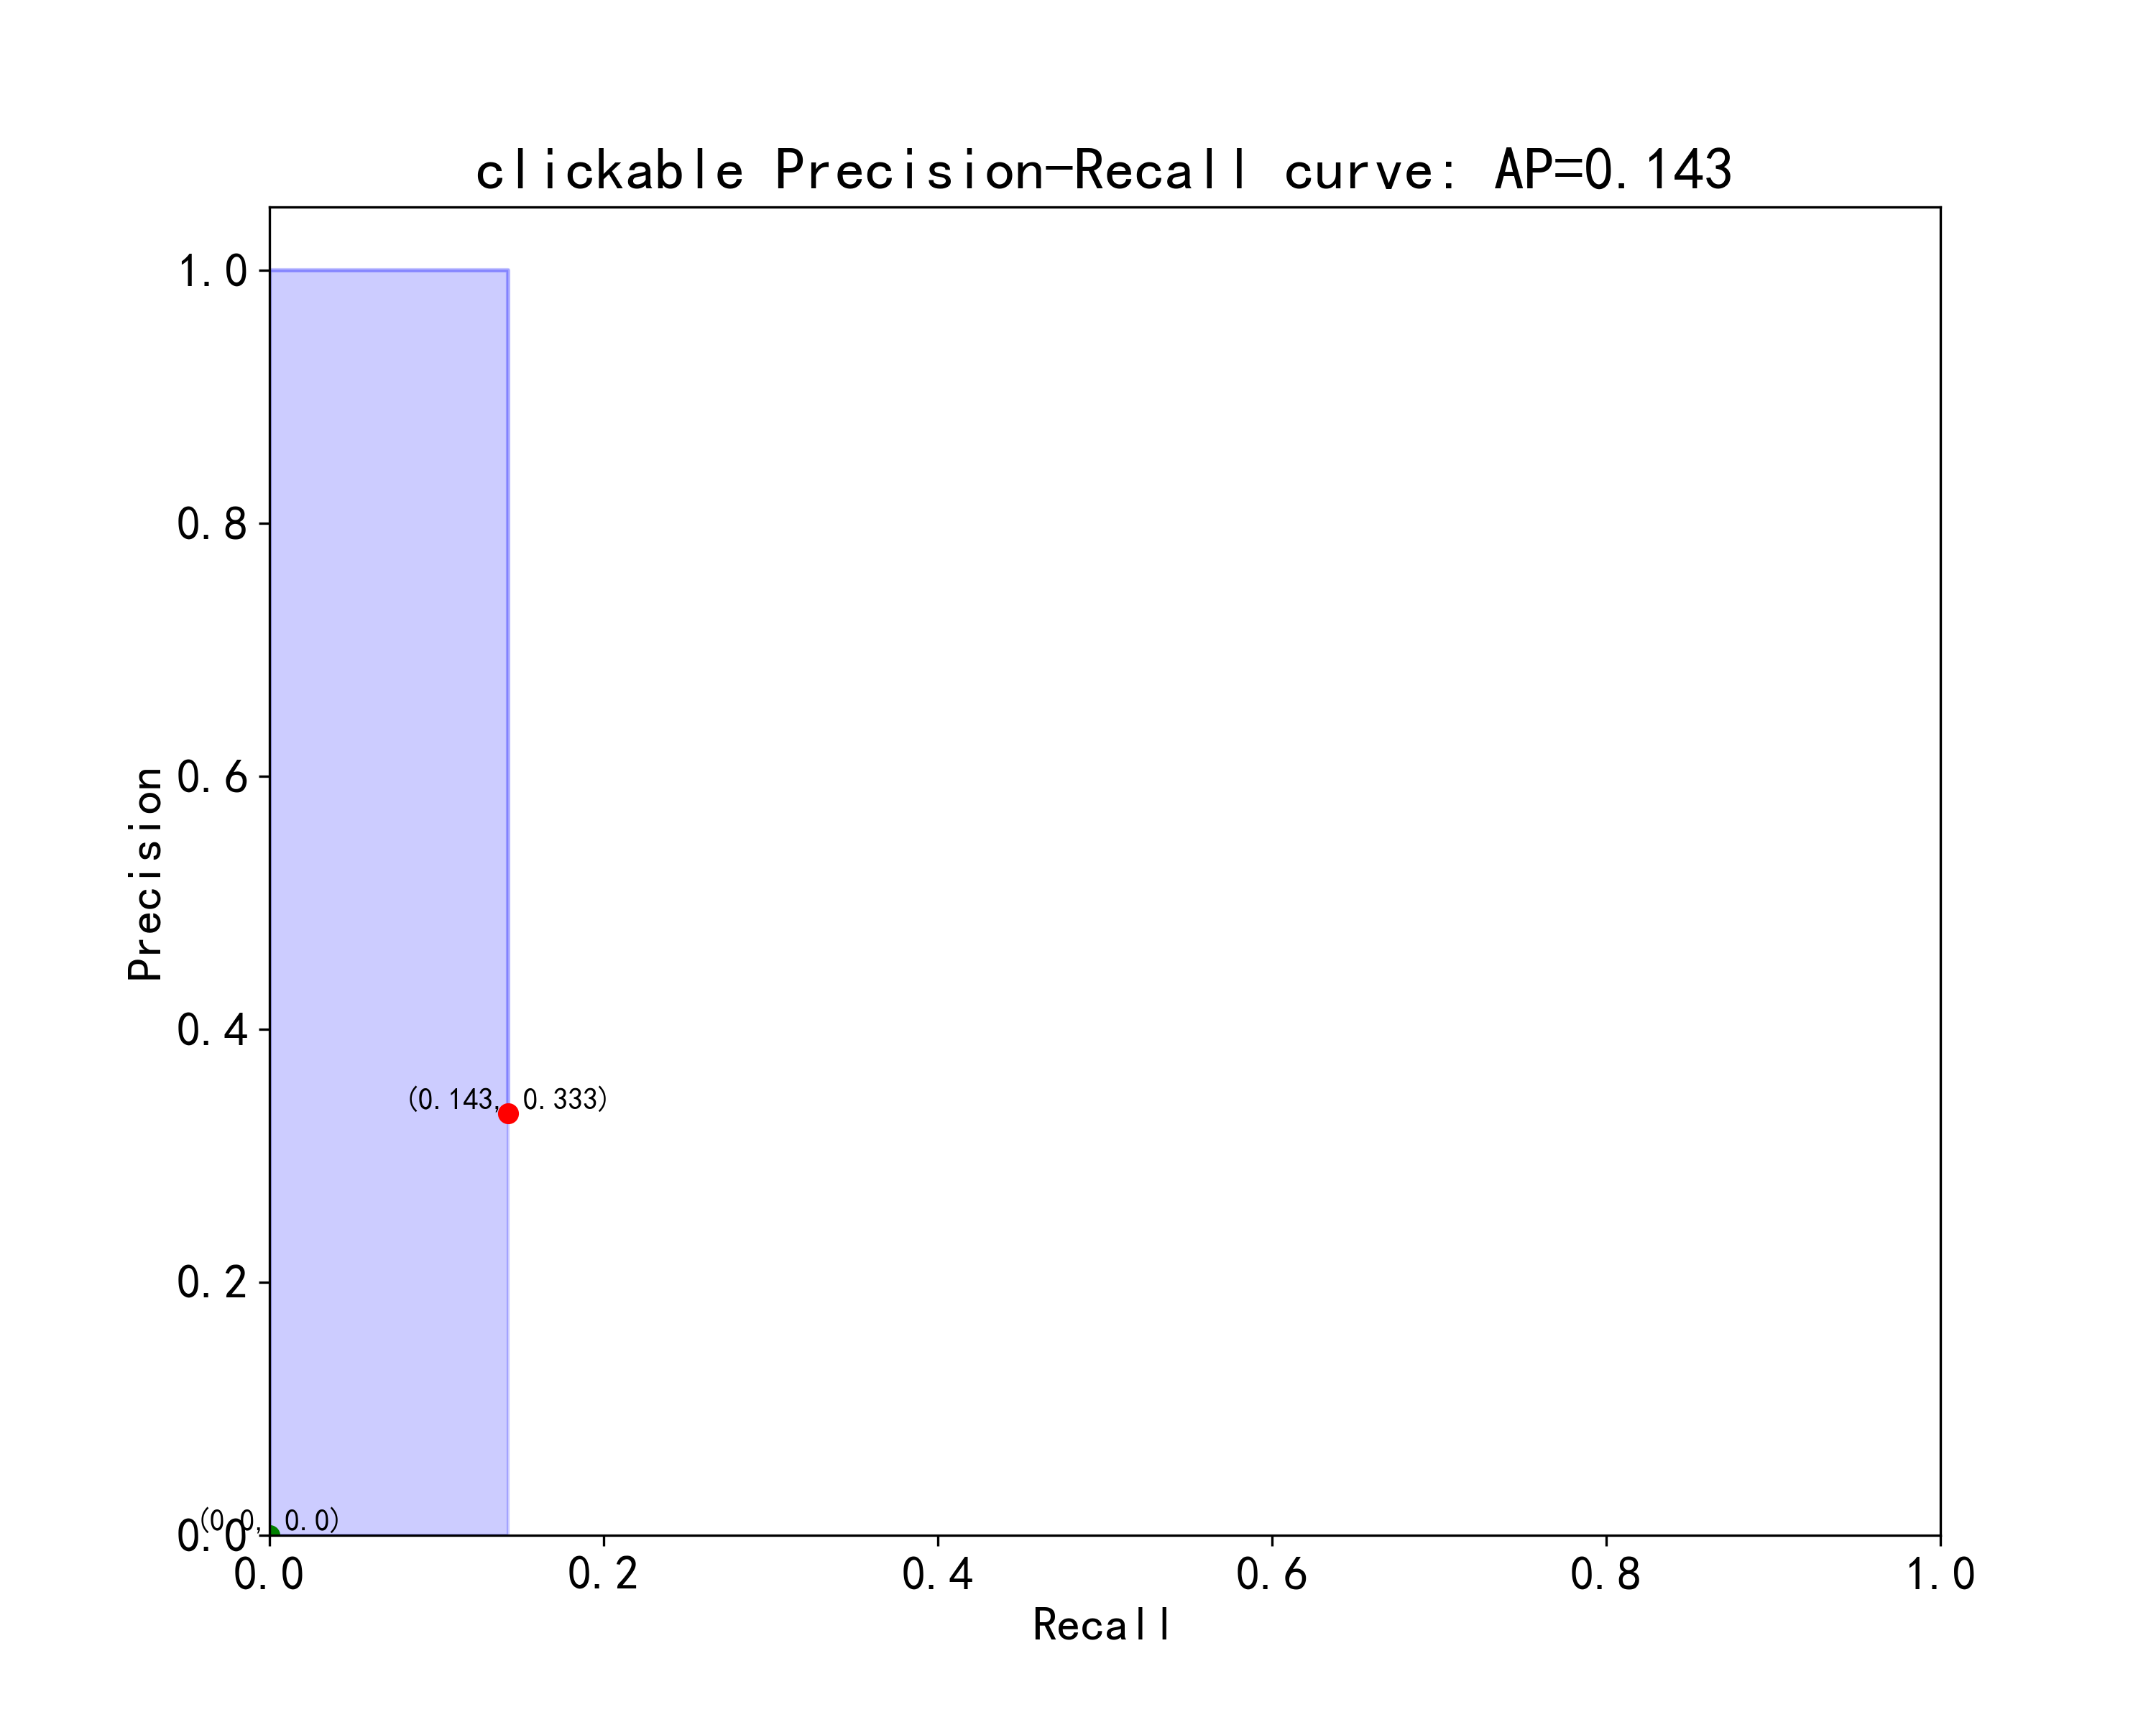

The table this chart was drawn from, first rows:
threshod, precision, recall, TP_num_sum, P_num_sum
0.1, 0.3333, 0.1429, 1, 3
0.105, 0.3333, 0.1429, 1, 3
0.1101, 0.3333, 0.1429, 1, 3
0.1151, 0.3333, 0.1429, 1, 3
0.1201, 0.3333, 0.1429, 1, 3
0.1251, 0.3333, 0.1429, 1, 3
0.1302, 0.3333, 0.1429, 1, 3
0.1352, 0.3333, 0.1429, 1, 3
0.1402, 0.3333, 0.1429, 1, 3
0.1453, 0.3333, 0.1429, 1, 3
0.1503, 0.3333, 0.1429, 1, 3
0.1553, 0.3333, 0.1429, 1, 3
0.1603, 0.3333, 0.1429, 1, 3
0.1654, 0.3333, 0.1429, 1, 3
0.1704, 0.3333, 0.1429, 1, 3
0.1754, 0.3333, 0.1429, 1, 3
0.1804, 0.3333, 0.1429, 1, 3
0.1855, 0.3333, 0.1429, 1, 3
0.1905, 0.3333, 0.1429, 1, 3
0.1955, 0.3333, 0.1429, 1, 3
0.2006, 0.3333, 0.1429, 1, 3
0.2056, 0.3333, 0.1429, 1, 3
0.2106, 0.3333, 0.1429, 1, 3
0.2156, 0.3333, 0.1429, 1, 3
0.2207, 0.3333, 0.1429, 1, 3
0.2257, 0.3333, 0.1429, 1, 3
0.2307, 0.3333, 0.1429, 1, 3
0.2358, 0.3333, 0.1429, 1, 3
0.2408, 0.3333, 0.1429, 1, 3
0.2458, 0.3333, 0.1429, 1, 3
0.2508, 0.3333, 0.1429, 1, 3
0.2559, 0.3333, 0.1429, 1, 3
0.2609, 0.3333, 0.1429, 1, 3
0.2659, 0.3333, 0.1429, 1, 3
0.2709, 0.3333, 0.1429, 1, 3
0.276, 0.3333, 0.1429, 1, 3
0.281, 0.3333, 0.1429, 1, 3
0.286, 0.3333, 0.1429, 1, 3
0.2911, 0.3333, 0.1429, 1, 3
0.2961, 0.3333, 0.1429, 1, 3
0.3011, 0.3333, 0.1429, 1, 3
0.3061, 0.3333, 0.1429, 1, 3
0.3112, 0.3333, 0.1429, 1, 3
0.3162, 0.3333, 0.1429, 1, 3
0.3212, 0.3333, 0.1429, 1, 3
0.3263, 0.3333, 0.1429, 1, 3
0.3313, 0.3333, 0.1429, 1, 3
0.3363, 0.3333, 0.1429, 1, 3
0.3413, 0.3333, 0.1429, 1, 3
0.3464, 0.3333, 0.1429, 1, 3
0.3514, 0.3333, 0.1429, 1, 3
0.3564, 0.3333, 0.1429, 1, 3
0.3615, 0.3333, 0.1429, 1, 3
0.3665, 0.3333, 0.1429, 1, 3
0.3715, 0.3333, 0.1429, 1, 3
0.3765, 0.3333, 0.1429, 1, 3
0.3816, 0.3333, 0.1429, 1, 3
0.3866, 0.3333, 0.1429, 1, 3
0.3916, 0.3333, 0.1429, 1, 3
0.3966, 0.3333, 0.1429, 1, 3
... 122 more rows
